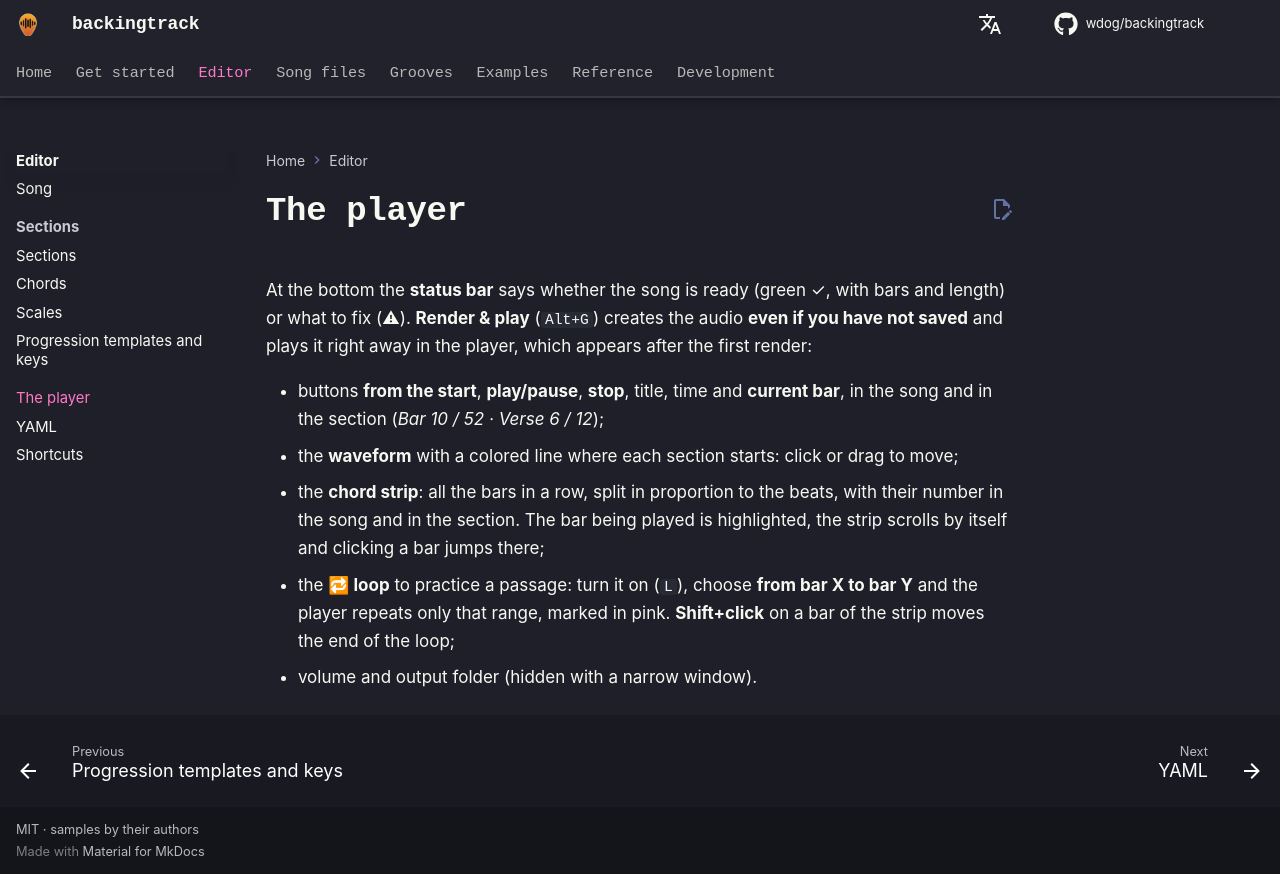

repository: wdog/backingtrack · page: editor/player/index.html · generator: mkdocs

# The player

At the bottom the **status bar** says whether the song is ready (green ✓, with bars and length) or what to fix (⚠).
**Render & play** (`Alt+G`) creates the audio **even if you have not saved** and plays it right away in the player,
which appears after the first render:

- buttons **from the start**, **play/pause**, **stop**, title, time and **current bar**, in the song and in the
  section (*Bar 10 / 52 · Verse 6 / 12*);
- the **waveform** with a colored line where each section starts: click or drag to move;
- the **chord strip**: all the bars in a row, split in proportion to the beats, with their number in the song and in
  the section. The bar being played is highlighted, the strip scrolls by itself and clicking a bar jumps there;
- the **🔁 loop** to practice a passage: turn it on (`L`), choose **from bar X to bar Y** and the player repeats only
  that range, marked in pink. **Shift+click** on a bar of the strip moves the end of the loop;
- volume and output folder (hidden with a narrow window).
